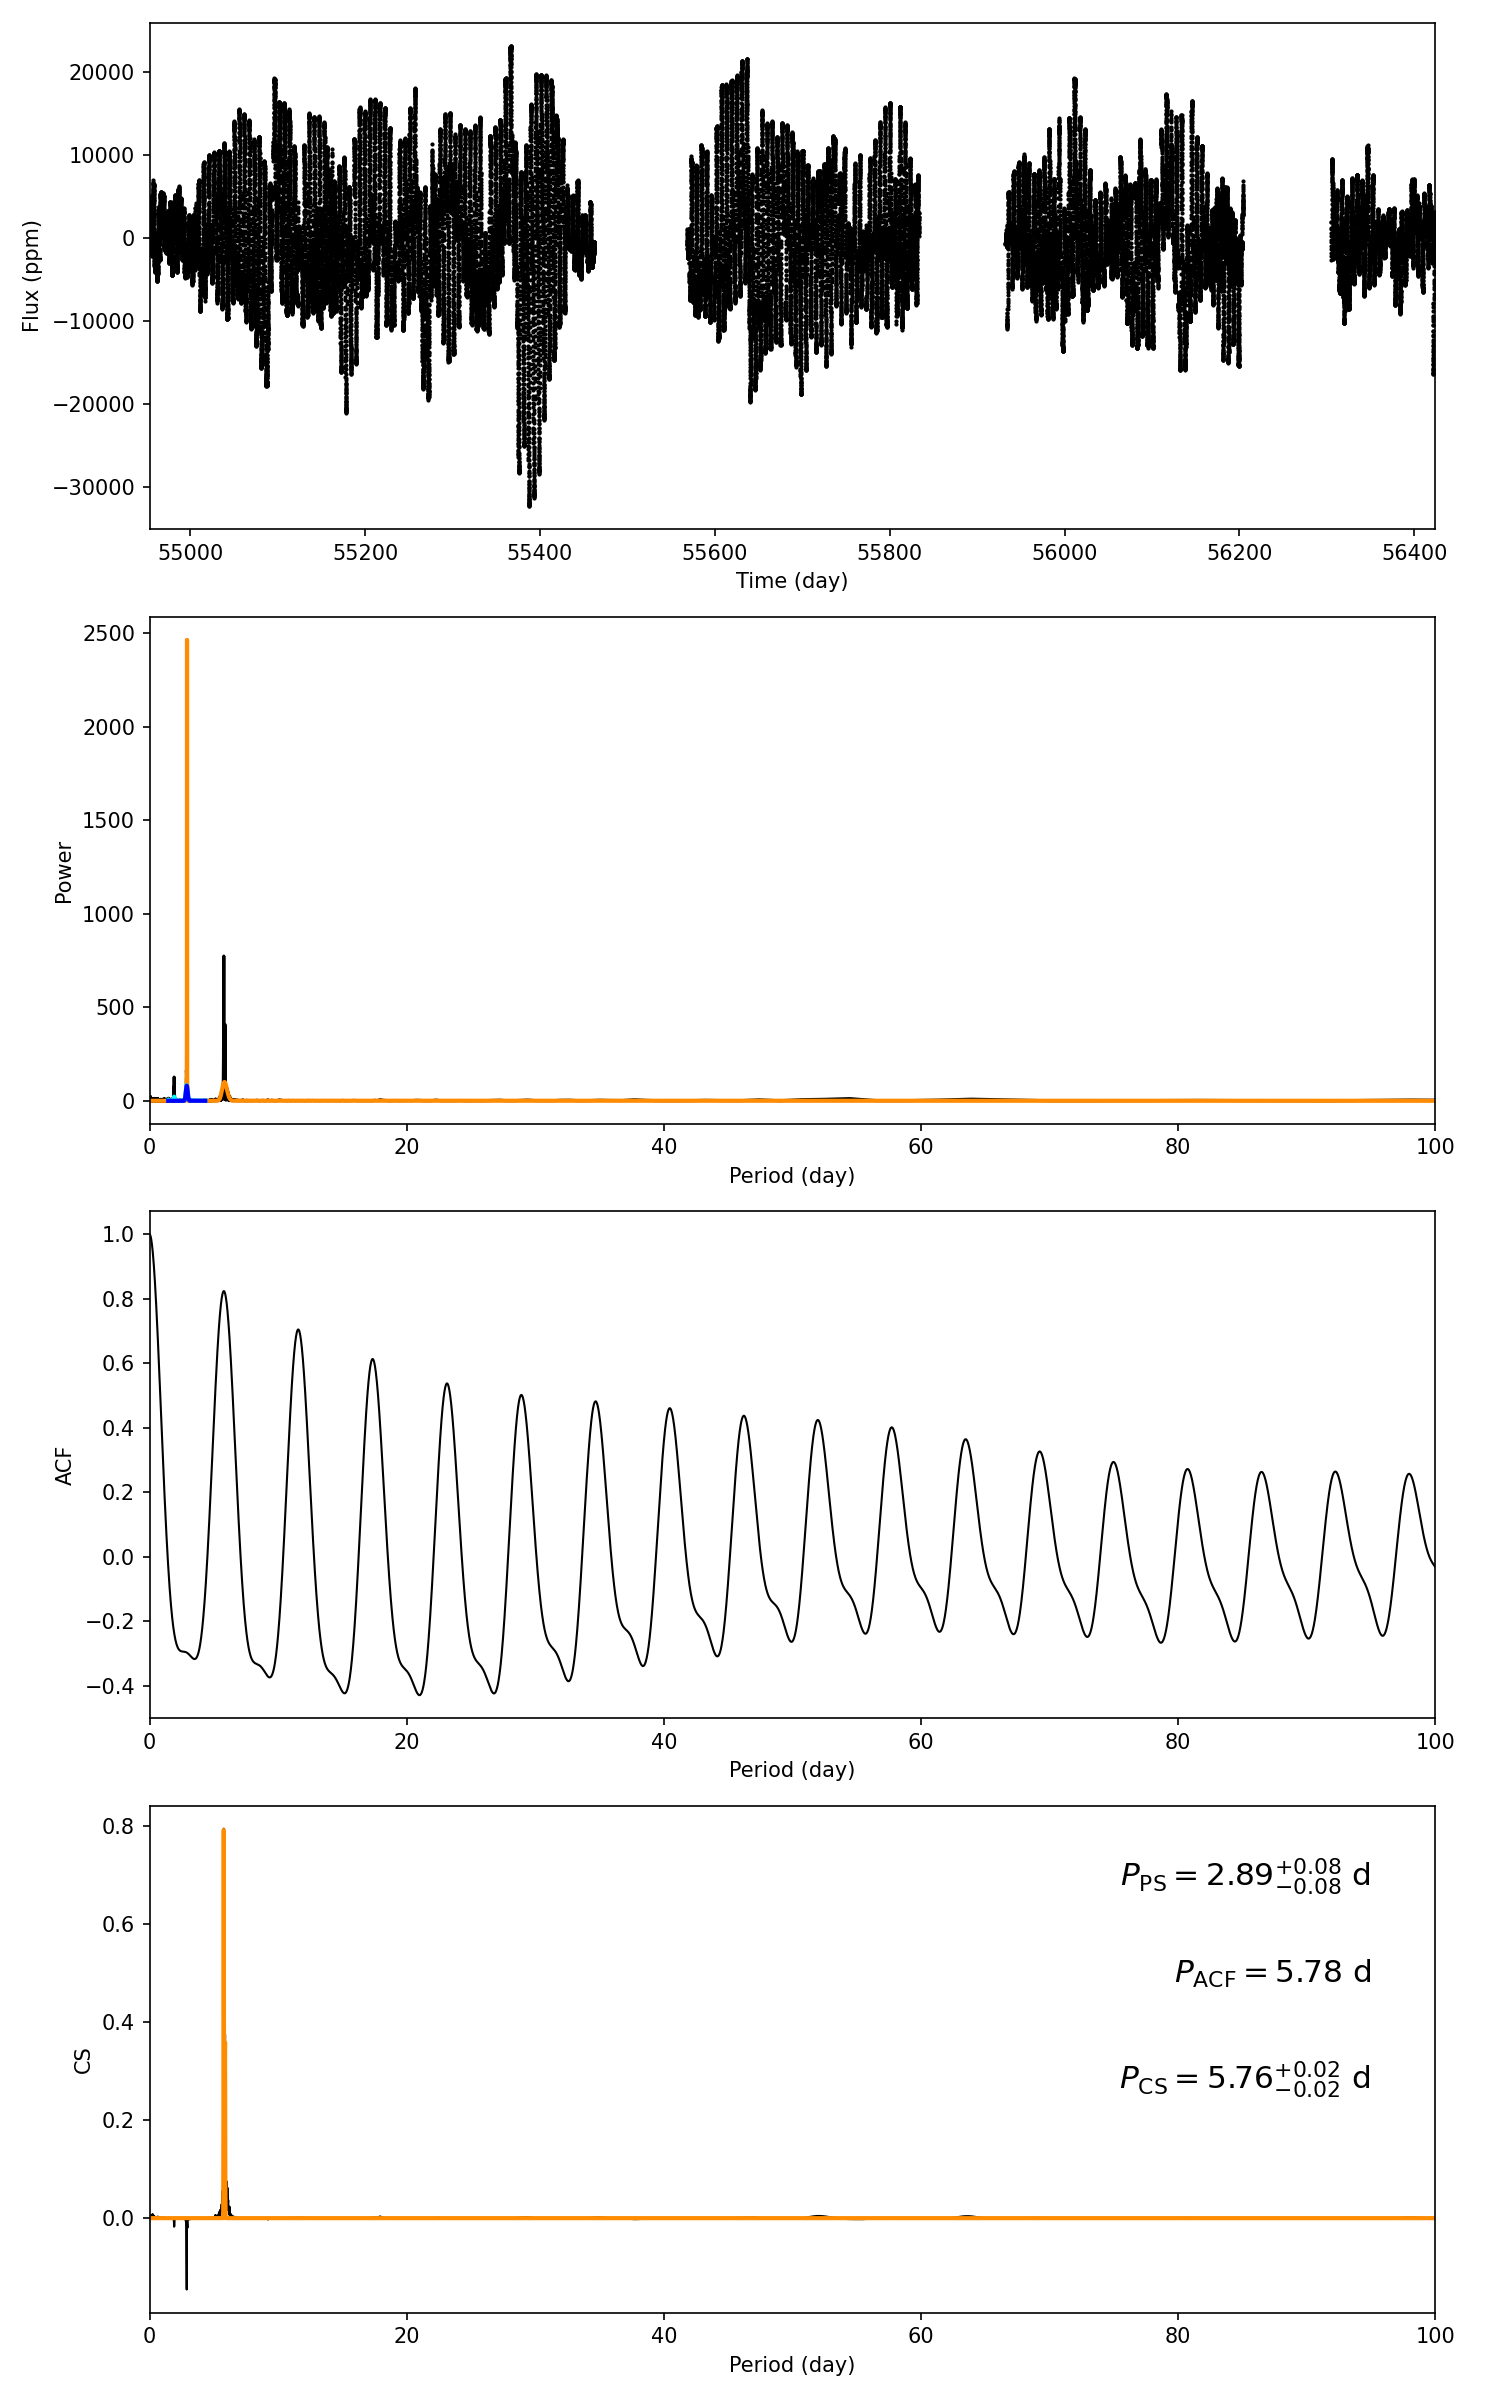

The data file committed next to this chart (first rows):
target_id, prot_ps, prot_acf, prot_cs, e_prot_ps, E_prot_ps, e_prot_acf, E_prot_acf, e_prot_cs, E_prot_cs, sph_ps, sph_acf, sph_cs, e_sph_ps, e_sph_acf, e_sph_cs, h_ps, fa_prob_ps, hacf, gacf, hcs
10351715, 2.887, 5.783, 5.763, 0.08305, 0.08305, -1.0, -1.0, 0.01647, 0.01647, 6315, 6524, 6440, 2486, 2493, 2573, 845.2, 0.0, 1.145, 0.8031, 0.7941
